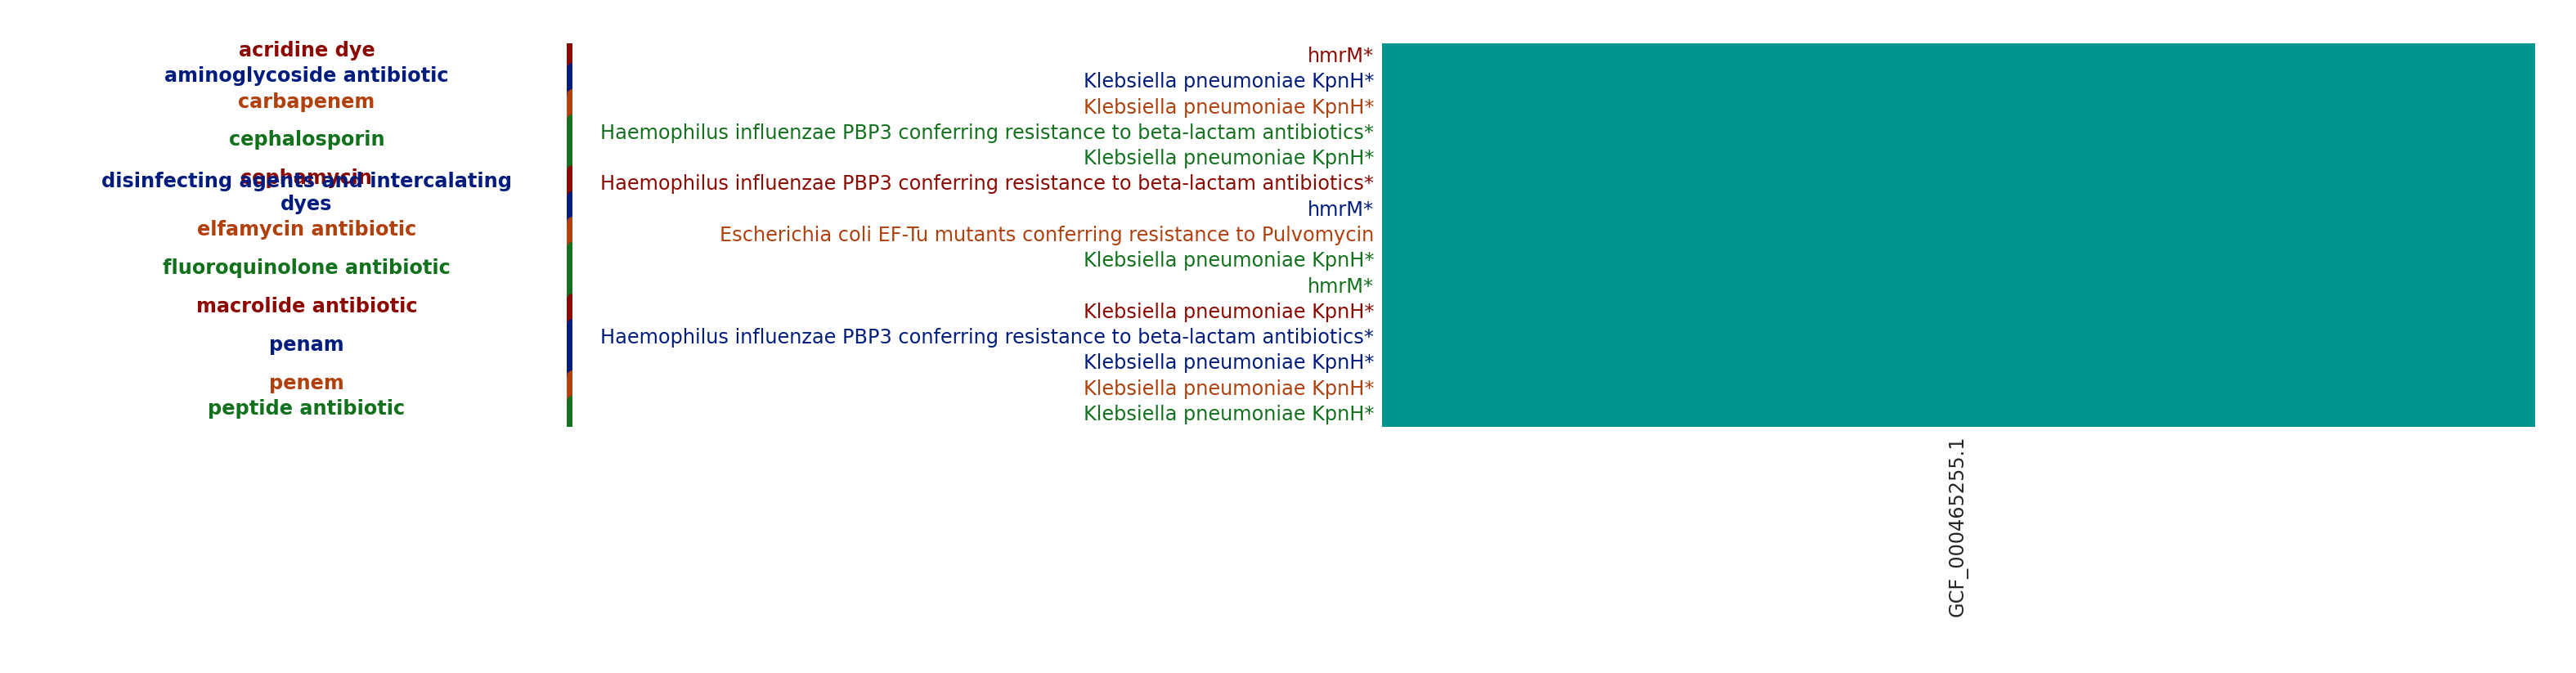

The table this chart was drawn from, first rows:
drug_class, gene, GCF_000465255.1
acridine dye, hmrM*, 1
aminoglycoside antibiotic, Klebsiella pneumoniae KpnH*, 1
carbapenem, Klebsiella pneumoniae KpnH*, 1
cephalosporin, Haemophilus influenzae PBP3 conferring r…, 1
cephalosporin, Klebsiella pneumoniae KpnH*, 1
cephamycin, Haemophilus influenzae PBP3 conferring r…, 1
disinfecting agents and intercalating dy…, hmrM*, 1
elfamycin antibiotic, Escherichia coli EF-Tu mutants conferrin…, 1
fluoroquinolone antibiotic, Klebsiella pneumoniae KpnH*, 1
fluoroquinolone antibiotic, hmrM*, 1
macrolide antibiotic, Klebsiella pneumoniae KpnH*, 1
penam, Haemophilus influenzae PBP3 conferring r…, 1
penam, Klebsiella pneumoniae KpnH*, 1
penem, Klebsiella pneumoniae KpnH*, 1
peptide antibiotic, Klebsiella pneumoniae KpnH*, 1
